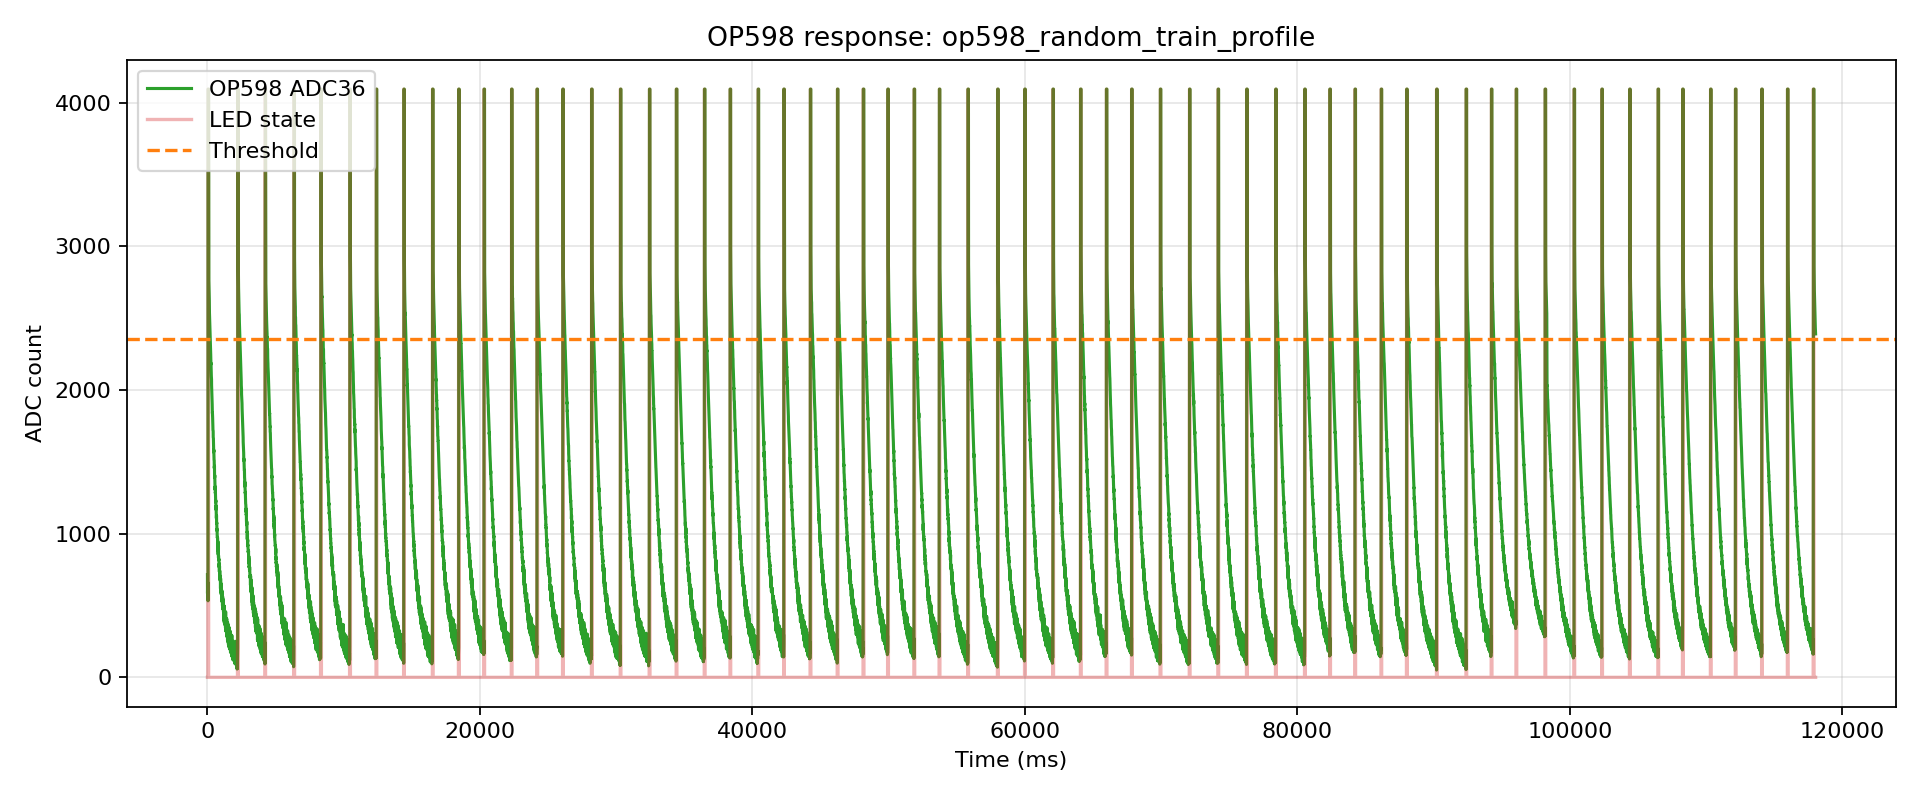

Source data for this figure (header and first rows):
index, t_us, t_ms, adc, led, phase, pulse_index
0, 107, 0.107, 715, 0, pre, -1
1, 4023, 4.023, 584, 0, pre, -1
2, 15781, 15.78, 663, 0, pre, -1
3, 19440, 19.44, 592, 0, pre, -1
4, 23091, 23.09, 566, 0, pre, -1
5, 35772, 35.77, 637, 0, pre, -1
6, 39442, 39.44, 574, 0, pre, -1
7, 43107, 43.11, 533, 1, pulse, 0
8, 46908, 46.91, 4095, 1, pulse, 0
9, 55774, 55.77, 4095, 1, pulse, 0
10, 59429, 59.43, 4095, 1, pulse, 0
11, 65774, 65.77, 4095, 1, pulse, 0
12, 75782, 75.78, 4095, 1, pulse, 0
13, 79452, 79.45, 4095, 1, pulse, 0
14, 85781, 85.78, 4095, 0, gap, 0
15, 95785, 95.78, 2874, 0, gap, 0
16, 99531, 99.53, 2800, 0, gap, 0
17, 103260, 103.3, 2763, 0, gap, 0
18, 115785, 115.8, 2711, 0, gap, 0
19, 119538, 119.5, 2687, 0, gap, 0
20, 123282, 123.3, 2651, 0, gap, 0
21, 135776, 135.8, 2628, 0, gap, 0
22, 139527, 139.5, 2559, 0, gap, 0
23, 143281, 143.3, 2559, 0, gap, 0
24, 147038, 147, 2539, 0, gap, 0
25, 155778, 155.8, 2513, 0, gap, 0
26, 159547, 159.5, 2502, 0, gap, 0
27, 165778, 165.8, 2507, 0, gap, 0
28, 175786, 175.8, 2463, 0, gap, 0
29, 179568, 179.6, 2453, 0, gap, 0
30, 185785, 185.8, 2427, 0, gap, 0
31, 195777, 195.8, 2379, 0, gap, 0
32, 199566, 199.6, 2384, 0, gap, 0
33, 203359, 203.4, 2359, 0, gap, 0
34, 215786, 215.8, 2348, 0, gap, 0
35, 219589, 219.6, 2324, 0, gap, 0
36, 223390, 223.4, 2305, 0, gap, 0
37, 235776, 235.8, 2269, 0, gap, 0
38, 239593, 239.6, 2247, 0, gap, 0
39, 243426, 243.4, 2223, 0, gap, 0
40, 247257, 247.3, 2233, 0, gap, 0
41, 255778, 255.8, 2179, 0, gap, 0
42, 259617, 259.6, 2189, 0, gap, 0
43, 265778, 265.8, 2160, 0, gap, 0
44, 275786, 275.8, 2138, 0, gap, 0
45, 279642, 279.6, 2096, 0, gap, 0
46, 285785, 285.8, 2096, 0, gap, 0
47, 295777, 295.8, 2079, 0, gap, 0
48, 299639, 299.6, 2074, 0, gap, 0
49, 303505, 303.5, 2032, 0, gap, 0
50, 315785, 315.8, 2001, 0, gap, 0
51, 319662, 319.7, 1985, 0, gap, 0
52, 323533, 323.5, 1970, 0, gap, 0
53, 335776, 335.8, 1949, 0, gap, 0
54, 339655, 339.7, 1939, 0, gap, 0
55, 343540, 343.5, 1920, 0, gap, 0
56, 347423, 347.4, 1901, 0, gap, 0
57, 355778, 355.8, 1863, 0, gap, 0
58, 359673, 359.7, 1840, 0, gap, 0
59, 365778, 365.8, 1842, 0, gap, 0
... 17,583 more rows
